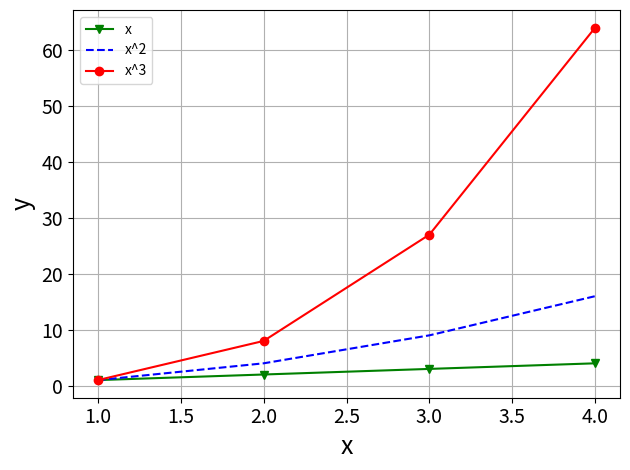

Generate this figure with matplotlib:
import matplotlib.pyplot as plt

def format(xlab, ylab, legend, show, fileName=0):
    plt.xticks(fontsize=14)
    plt.yticks(fontsize=14)
    plt.xlabel(xlab, fontsize=18)
    plt.ylabel(ylab, fontsize=18)
    plt.grid()
    plt.tight_layout()
    if fileName:
        plt.savefig(fileName + '.png')
    if show:
        plt.show()

def plot(x, y, xlab='$E$ / V', ylab='$i$ / A', mark='-', legend=False, fig=1, show=False, fileName=False):
    '''
        Function to plot curves without all the hassle. By default, y is a list 
        and mark is a string. To use different markers for each curve, include them as 
        a list where each item is a different marker / line style. y can also be a
        numpy array.

        Example:
        > import numpy as np
        > x = np.array([1,2,3,4])
        > y = [x, x**2, x***3]
        > mark = ['-', '--', 'or-']
        > legend = ['x', 'x^2', 'x^3']
        > sp.plotting.plot(x, y, xlab='x', ylab='y', mark=mark, legend=legend, show=1)
    '''
    # By default, y should be a list, if it is just a numpy array then
    # convert it into list to be used in the for loop afterwards:
    if (type(y) != list):
        y = [y]
    ny = len(y)
    # Even with multiple plots, the user may want to have the same marker or
    # line stile for each curve, so if it is not a list, convert it into one
    if (type(mark) != list):
        mark = [mark]*ny
    # Legend can also be just one or a list:
    if (type(legend) != list):
        legend = [legend]*ny
    plt.figure(fig)
    for n in range(ny):
        plt.plot(x, y[n], mark[n], label=legend[n])
    if legend[0]:
        #print(legend)
        plt.legend()
    format(xlab, ylab, legend, show, fileName)


if __name__ == '__main__':
    import numpy as np
    x = np.array([1,2,3,4])
    y = [x, x**2, x**3]
    mark = ['-vg', '--b', '-or']
    legend = ['x', 'x^2', 'x^3']
    plot(x, y, xlab='x', ylab='y', mark=mark, legend=legend, show=1)
